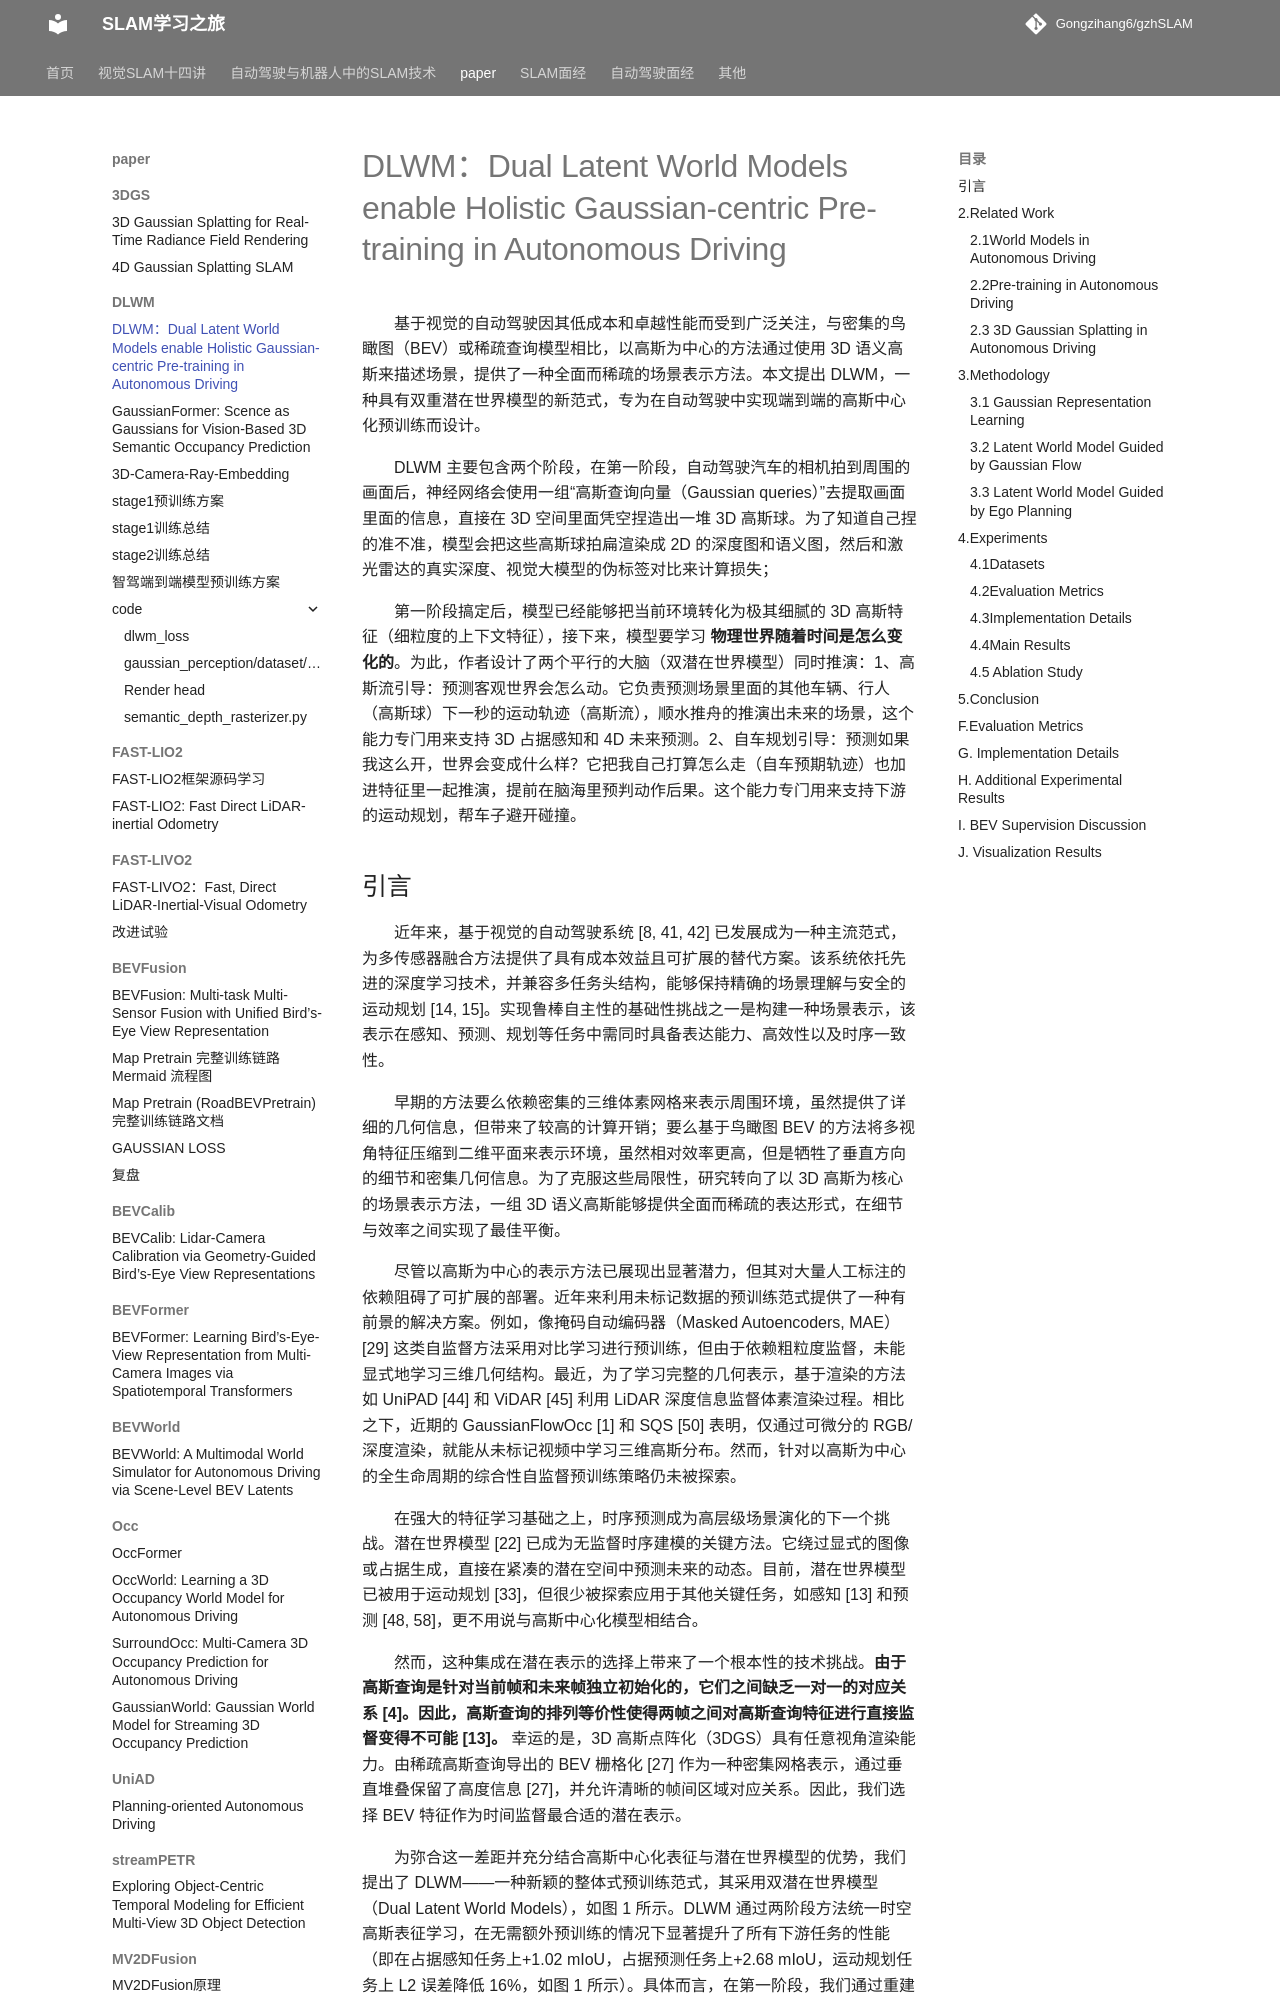

repository: Gongzihang6/gzhSLAM · page: paper/DLWM/DLWM/index.html · generator: mkdocs

# DLWM：Dual Latent World Models enable Holistic Gaussian-centric Pre-training in Autonomous Driving

基于视觉的自动驾驶因其低成本和卓越性能而受到广泛关注，与密集的鸟瞰图（BEV）或稀疏查询模型相比，以高斯为中心的方法通过使用 3D 语义高斯来描述场景，提供了一种全面而稀疏的场景表示方法。本文提出 DLWM，一种具有双重潜在世界模型的新范式，专为在自动驾驶中实现端到端的高斯中心化预训练而设计。

DLWM 主要包含两个阶段，在第一阶段，自动驾驶汽车的相机拍到周围的画面后，神经网络会使用一组“高斯查询向量（Gaussian queries）”去提取画面里面的信息，直接在 3D 空间里面凭空捏造出一堆 3D 高斯球。为了知道自己捏的准不准，模型会把这些高斯球拍扁渲染成 2D 的深度图和语义图，然后和激光雷达的真实深度、视觉大模型的伪标签对比来计算损失；

第一阶段搞定后，模型已经能够把当前环境转化为极其细腻的 3D 高斯特征（细粒度的上下文特征），接下来，模型要学习 **物理世界随着时间是怎么变化的**。为此，作者设计了两个平行的大脑（双潜在世界模型）同时推演：1、高斯流引导：预测客观世界会怎么动。它负责预测场景里面的其他车辆、行人（高斯球）下一秒的运动轨迹（高斯流），顺水推舟的推演出未来的场景，这个能力专门用来支持 3D 占据感知和 4D 未来预测。2、自车规划引导：预测如果我这么开，世界会变成什么样？它把我自己打算怎么走（自车预期轨迹）也加进特征里一起推演，提前在脑海里预判动作后果。这个能力专门用来支持下游的运动规划，帮车子避开碰撞。
